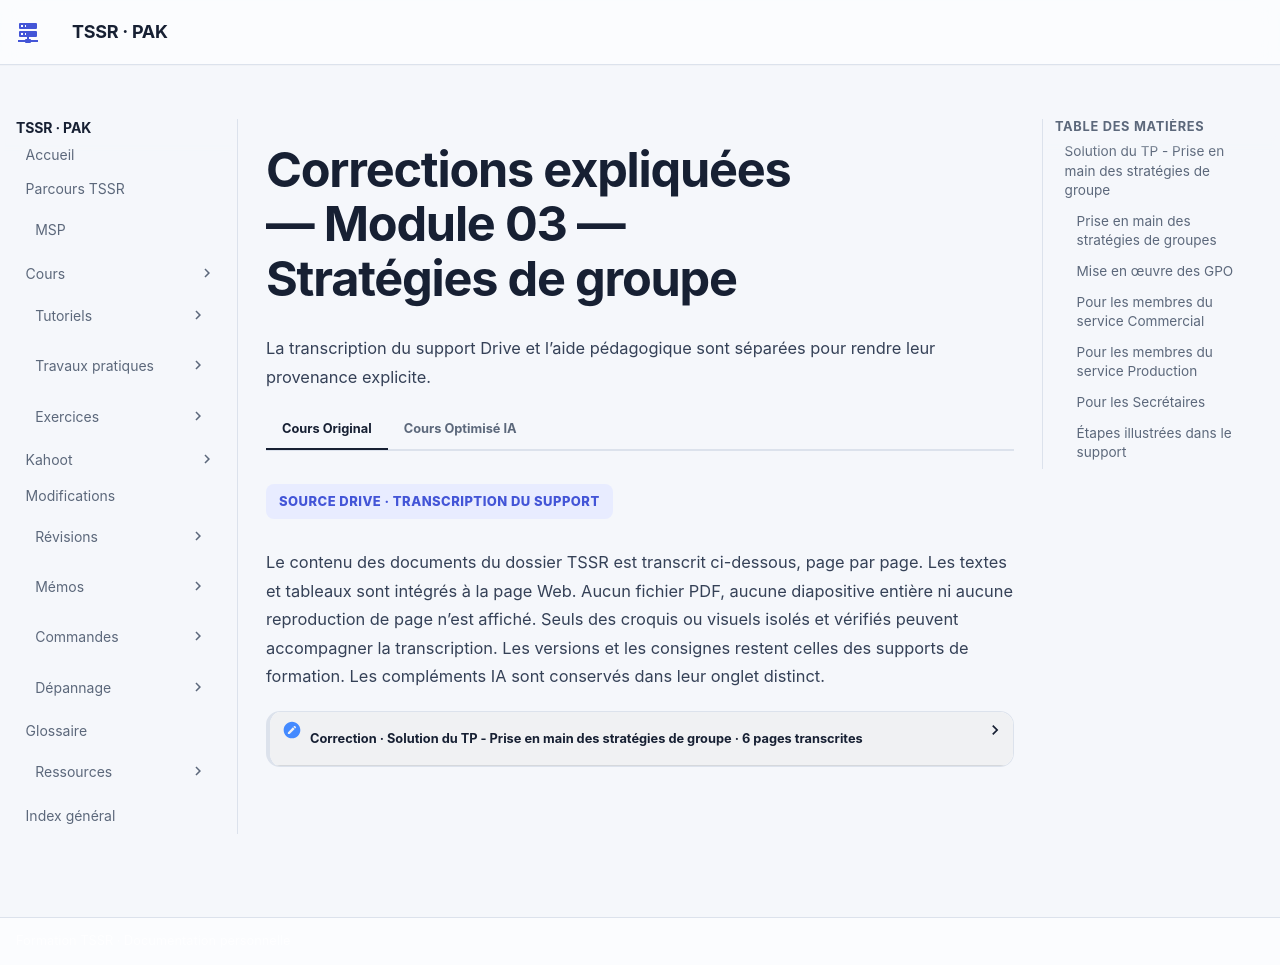

repository: sk34pk25/tssr-cours · page: tp/services-reseaux-microsoft/module-03/corrections/index.html · generator: mkdocs

# Corrections expliquées — Module 03 — Stratégies de groupe

## Solution du TP - Prise en main des stratégies de groupe

Utiliser `gpupdate /force` et `gpresult /r`. Le lecteur Prospects dépend aussi des autorisations SMB/NTFS. Vérifier la file Production existante malgré la différence de modèle entre les modules. Pour les intérimaires, tester séparément l’interdiction de nouvelle connexion et la fermeture de session demandée. Les paramètres de pare-feu et de mot de passe décrivent le laboratoire.

### Prise en main des stratégies de groupes

Avant de démarrer ce TP, il convient d’avoir suivi les vidéos du module 3 et réalisé les TP précédents.

30 minutes à 1 heure

Prérequis :

- Avoir réalisé le TP précédent du Module 02.

### Mise en œuvre des GPO

- Trouvez et validez le paramètre adapté (utilisateur ou ordinateur).
- Définissez les stratégies de groupe nécessaires et le point de liaison (UO) pour leur application.
- Regroupez les paramètres du même type dans une seule GPO.
- Testez-en le bon fonctionnement avec les comptes utilisateurs adéquats. Pour l’ensemble des utilisateurs du domaine

- La fonctionnalité de chiffrement EFS doit être désactivée.

- Le pare-feu système doit être désactivé.

- Internet Explorer sera client proxy du serveur 172.28.10.248 en écoutant sur le port 8080.

- Le mot de passe devra compter au moins 5 caractères et il sera à changer tous les 5 jours.
- Aucune exigence de complexité de mot de passe n’est envisagée.

### Pour les membres du service Commercial

- Le partage Prospects doit automatiquement être disponible dans l’explorateur de fichiers, et dès l’ouverture de session.

### Pour les membres du service Production

- L’imprimante HP Color LaserJet Pro MFP M477 sera automatiquement installée.

### Pour les Secrétaires

- Le fond d’écran sera commun (logo de l’entreprise).

### Étapes illustrées dans le support

1. Dans GPO_Secretaire, ouvrir Configuration utilisateur, Stratégies, Modèles d’administration, Bureau, Bureau, Papier peint du Bureau.
2. Activer le paramètre, renseigner le chemin du fichier de fond d’écran puis choisir le style Center.
3. Dans Group Policy Management, vérifier le lien de GPO_Secretaire sur l’UO SECRETAIRE. La capture affiche le filtrage Utilisateurs authentifiés et aucun filtre WMI.

- [Activités du module](index.md)
- [Cours](../../../modules/09-services-reseaux-en-environnement-microsoft/module-03-module-03.md)
